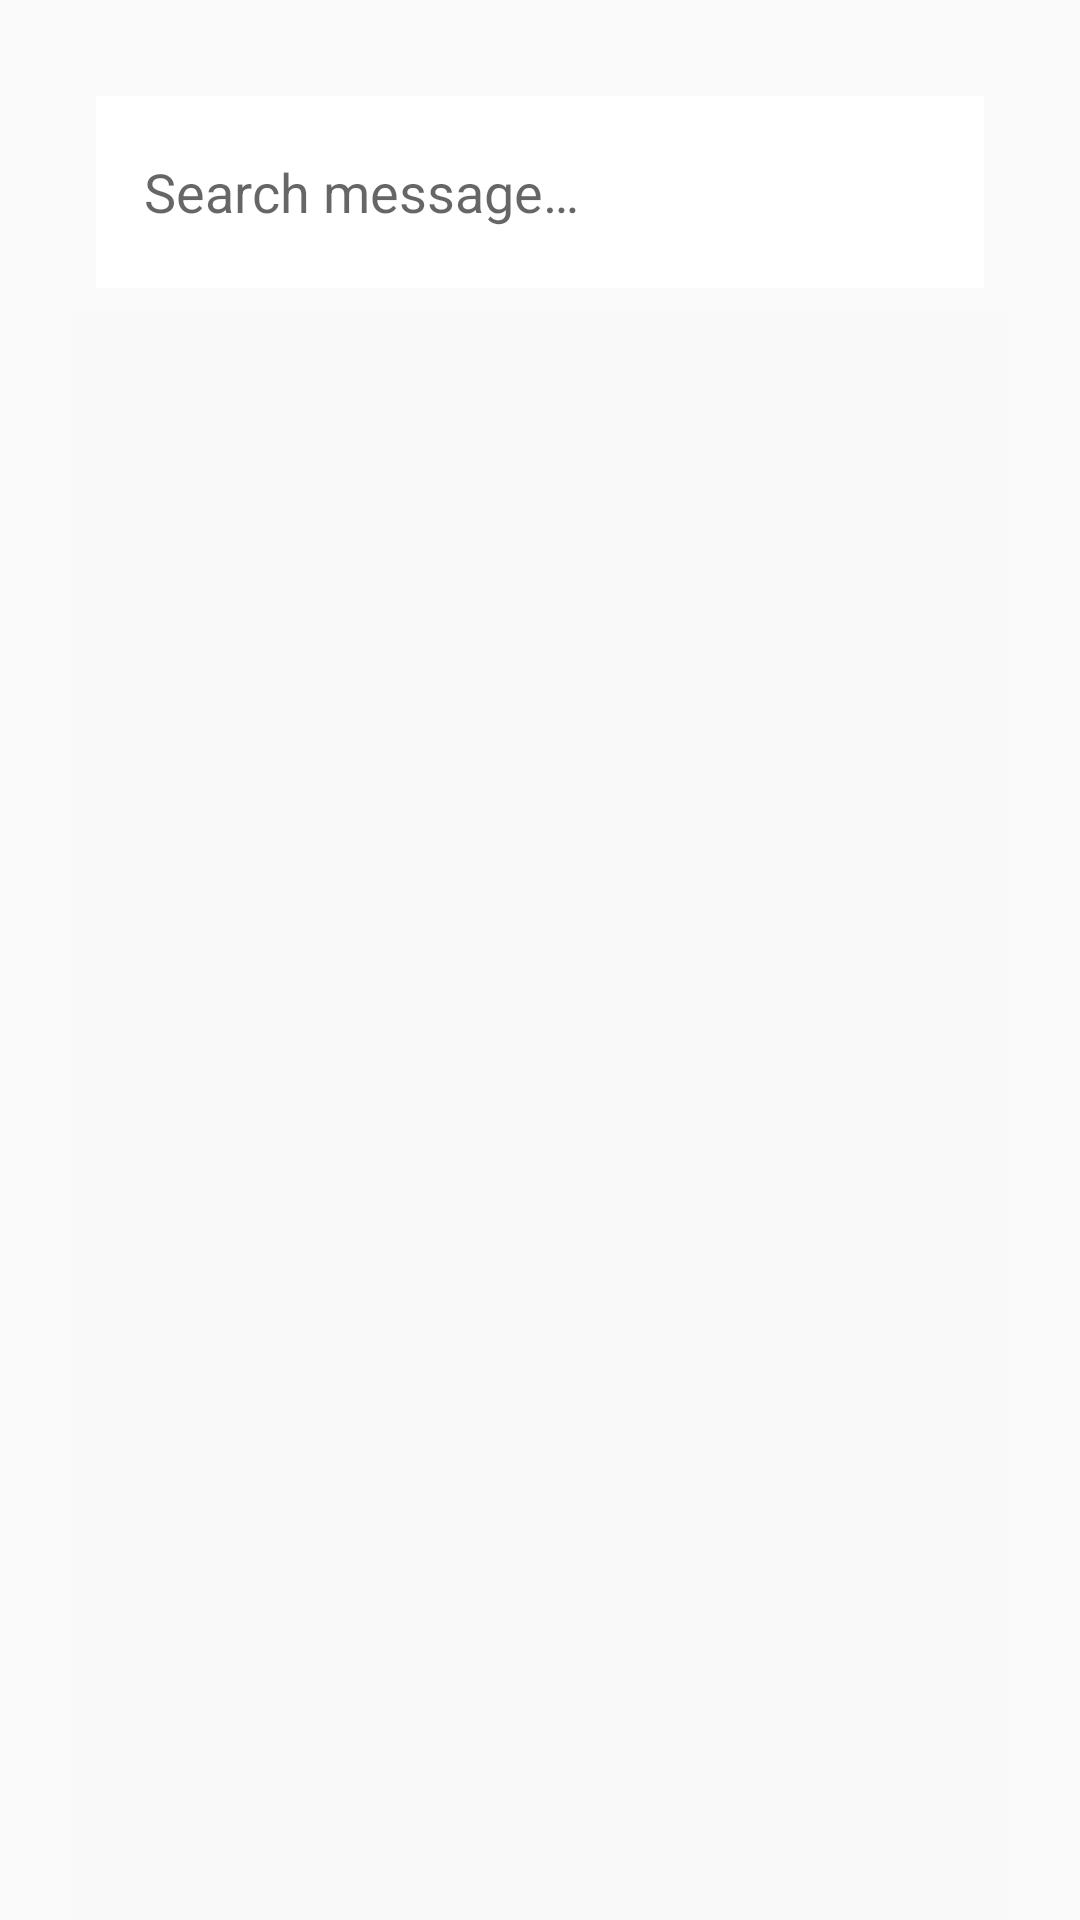

Produce the Android XML layout that renders to this screen, including the resource entries it uses.
<!-- AndroidManifest.xml: application theme Theme.ChatApp -->
<!-- res/layout/activity_main.xml -->
<?xml version="1.0" encoding="utf-8"?>
<androidx.constraintlayout.widget.ConstraintLayout xmlns:android="http://schemas.android.com/apk/res/android"
    xmlns:app="http://schemas.android.com/apk/res-auto"
    xmlns:tools="http://schemas.android.com/tools"
    android:layout_width="match_parent"
    android:layout_height="match_parent"
    tools:context=".MainActivity">


    <EditText
        android:id="@+id/extSearchMessage"
        android:layout_width="0dp"
        android:layout_height="wrap_content"
        android:layout_marginStart="32dp"
        android:layout_marginTop="32dp"
        android:layout_marginEnd="32dp"
        android:background="@color/white"
        android:drawableStart="@drawable/search_icon"
        android:drawablePadding="8dp"
        android:ems="10"
        android:hint="@string/searchMessage"
        android:inputType="textPersonName"
        android:minHeight="64dp"
        android:padding="16dp"
        app:circularflow_radiusInDP="16dp"
        app:layout_constraintCircleRadius="16dp"
        app:layout_constraintEnd_toEndOf="parent"
        app:layout_constraintHorizontal_bias="0.0"
        app:layout_constraintStart_toStartOf="parent"
        app:layout_constraintTop_toTopOf="parent" />

    <androidx.recyclerview.widget.RecyclerView
        android:id="@+id/rvChatList"
        android:layout_width="0dp"
        android:layout_height="0dp"
        android:layout_marginStart="24dp"
        android:layout_marginTop="8dp"
        android:layout_marginEnd="24dp"
        android:background="@color/list_bg"
        app:layout_constraintBottom_toBottomOf="parent"
        app:layout_constraintEnd_toEndOf="parent"
        app:layout_constraintStart_toStartOf="parent"
        app:layout_constraintTop_toBottomOf="@+id/extSearchMessage"
        tools:listitem="@layout/chat_list_item" />
</androidx.constraintlayout.widget.ConstraintLayout>
<!-- res/layout/chat_list_item.xml (included above) -->
<?xml version="1.0" encoding="utf-8"?>
<androidx.cardview.widget.CardView xmlns:android="http://schemas.android.com/apk/res/android"
    xmlns:app="http://schemas.android.com/apk/res-auto"
    xmlns:tools="http://schemas.android.com/tools"
    android:layout_width="match_parent"
    android:layout_height="wrap_content"
    android:layout_marginBottom="16dp"
    app:cardCornerRadius="16dp">

    <androidx.constraintlayout.widget.ConstraintLayout
        android:layout_width="match_parent"
        android:layout_height="wrap_content"
        android:background="@color/white"
        android:padding="16dp">

        <TextView
            android:id="@+id/chatAvatar"
            android:layout_width="64dp"
            android:layout_height="64dp"
            android:background="@drawable/profile_background"
            android:gravity="center|center_horizontal"
            android:textColor="@color/white"
            android:textAppearance="@style/TextAppearance.AppCompat.Display2"
            app:layout_constraintBottom_toBottomOf="parent"
            app:layout_constraintStart_toStartOf="parent"
            app:layout_constraintTop_toTopOf="parent"
            tools:text="A" />

        <TextView
            android:id="@+id/txvCurrentChatName"
            android:layout_width="wrap_content"
            android:layout_height="wrap_content"
            android:layout_marginStart="16dp"
            android:layout_marginTop="16dp"
            android:text="TextView"
            android:textAppearance="@style/TextAppearance.AppCompat.Body2"
            app:layout_constraintStart_toEndOf="@+id/chatAvatar"
            app:layout_constraintTop_toTopOf="parent" />

        <TextView
            android:id="@+id/txvNewMessage"
            android:layout_width="wrap_content"
            android:layout_height="wrap_content"
            android:layout_marginTop="16dp"
            android:text="TextView"
            app:layout_constraintStart_toStartOf="@+id/txvCurrentChatName"
            app:layout_constraintTop_toBottomOf="@+id/txvCurrentChatName" />

        <TextView
            android:id="@+id/txvTime"
            android:layout_width="wrap_content"
            android:layout_height="wrap_content"
            android:layout_marginEnd="16dp"
            android:text="TextView"
            app:layout_constraintEnd_toEndOf="parent"
            app:layout_constraintTop_toTopOf="@+id/txvCurrentChatName" />
    </androidx.constraintlayout.widget.ConstraintLayout>
</androidx.cardview.widget.CardView>
<!-- resources referenced by this layout -->
<resources>
  <color name="list_bg">#F9F9F9</color>
  <color name="white">#FFFFFFFF</color>
  <string name="searchMessage">Search message…</string>
  <style name="Theme.ChatApp" parent="Theme.AppCompat.Light.NoActionBar">
          
          <item name="colorPrimary">@color/purple_500</item>
          <item name="colorPrimaryVariant">@color/purple_700</item>
          <item name="colorOnPrimary">@color/white</item>
          
          <item name="colorSecondary">@color/teal_200</item>
          <item name="colorSecondaryVariant">@color/teal_700</item>
          <item name="colorOnSecondary">@color/black</item>
          
          <item name="android:statusBarColor" tools:targetApi="l">?attr/colorPrimaryVariant</item>
          
  
      </style>
  <color name="purple_500">#FF6200EE</color>
  <color name="purple_700">#FF3700B3</color>
  <color name="teal_200">#FF03DAC5</color>
  <color name="teal_700">#FF018786</color>
  <color name="black">#FF000000</color>
</resources>
